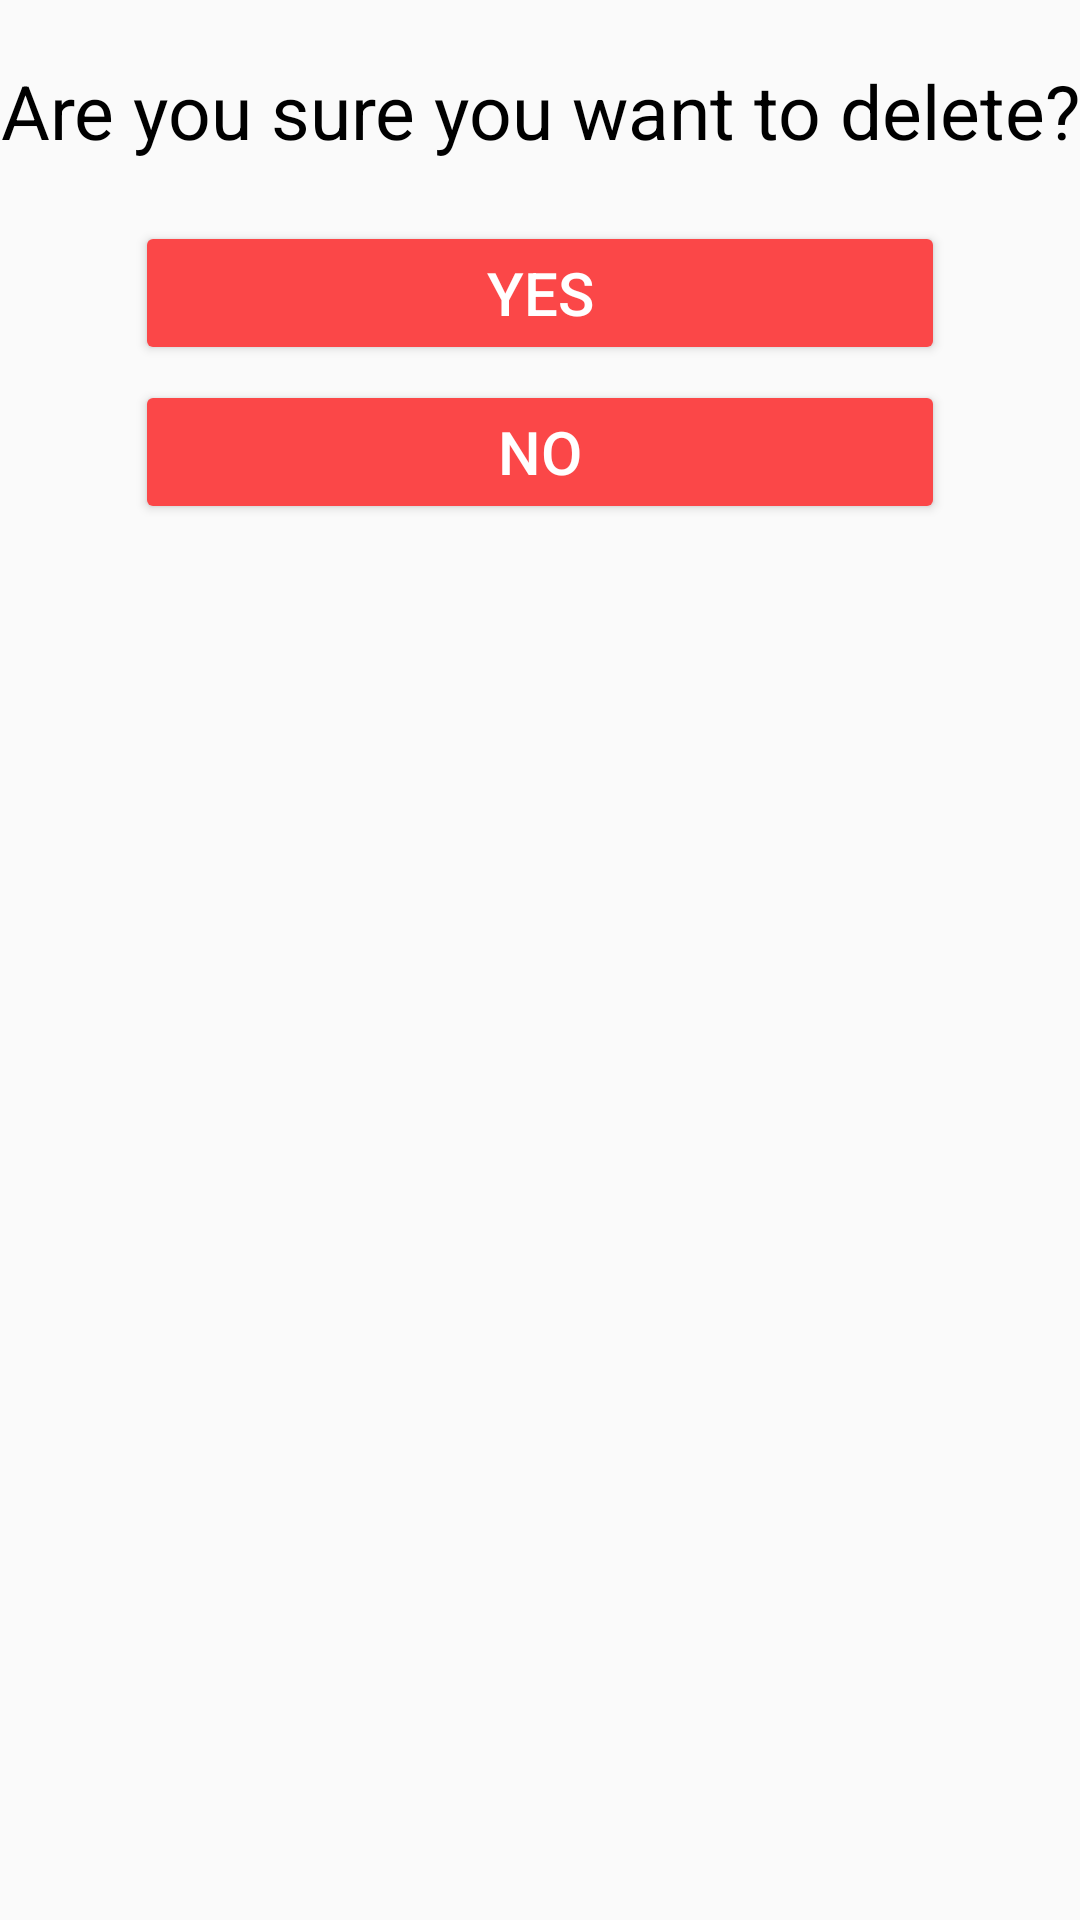

Produce the Android XML layout that renders to this screen, including the resource entries it uses.
<!-- AndroidManifest.xml: application theme AppTheme -->
<!-- res/layout/custom_bottom_dialog_delete_data.xml -->
<?xml version="1.0" encoding="utf-8"?>
<LinearLayout xmlns:android="http://schemas.android.com/apk/res/android"
    xmlns:app="http://schemas.android.com/apk/res-auto"
    android:id="@+id/delete"
    android:layout_width="match_parent"
    android:layout_height="wrap_content"
    android:background="?android:attr/colorBackground"
    android:orientation="vertical"
    android:theme="@style/Theme.AppCompat.DayNight"
    app:layout_behavior="android.support.design.widget.BottomSheetBehavior">

    <LinearLayout
        android:layout_width="match_parent"
        android:layout_height="wrap_content"
        android:layout_marginTop="20dp"
        android:layout_marginBottom="20dp"
        android:orientation="vertical">

        <TextView
            android:id="@+id/textView35"
            android:layout_width="match_parent"
            android:layout_height="wrap_content"
            android:gravity="center"
            android:text="Are you sure you want to delete?"
            android:textSize="25sp" />

        <LinearLayout
            android:layout_width="match_parent"
            android:layout_height="match_parent"
            android:layout_marginLeft="45dp"
            android:layout_marginTop="20dp"
            android:layout_marginRight="45dp"
            android:orientation="vertical">

            <Button
                android:id="@+id/custom_bottom_dialog_delete_data_yes_btn"
                android:layout_width="match_parent"
                android:layout_height="wrap_content"
                android:layout_marginBottom="5dp"
                android:text="YES"
                android:textSize="20sp"
                android:theme="@style/darkTheme" />

            <Button
                android:id="@+id/custom_bottom_dialog_delete_data_no_btn"
                android:layout_width="match_parent"
                android:layout_height="wrap_content"
                android:text="NO"
                android:textSize="20sp"
                android:theme="@style/darkTheme" />
        </LinearLayout>

    </LinearLayout>

</LinearLayout>
<!-- resources referenced by this layout -->
<resources>
  <style name="darkTheme" parent="Theme.AppCompat.DayNight.DarkActionBar">
          <item name="colorPrimary">@color/redLight</item>
          <item name="colorPrimaryDark">@color/greylight</item>
          <item name="colorAccent">@color/redLight</item>
          <item name="android:textColor">@color/white</item>
          <item name="android:editTextColor">@color/white</item>
          <item name="android:editTextStyle">@style/lightEdittext</item>
          <item name="editTextColor">@color/white</item>
          <item name="editTextStyle">@style/lightEdittext</item>
          <item name="buttonStyle">@style/button</item>
          <item name="android:buttonStyle">@style/button</item>
  
          
          
  
          
          
  
      </style>
  <style name="AppTheme" parent="Theme.AppCompat.DayNight.DarkActionBar">
          <item name="colorPrimary">@color/redLight</item>
          <item name="colorPrimaryDark">@color/redLight</item>
          <item name="colorAccent">@color/redLight</item>
          <item name="android:textColor">@color/black</item>
          <item name="android:editTextColor">@color/black</item>
          <item name="android:editTextStyle">@style/darkEdittext</item>
          <item name="editTextColor">@color/black</item>
          <item name="editTextStyle">@style/darkEdittext</item>
          <item name="buttonStyle">@style/button</item>
          <item name="android:buttonStyle">@style/button</item>
  
  
          
          
  
          
          
  
      </style>
  <color name="redLight">#FB4748</color>
  <color name="greylight">#212121</color>
  <color name="white">#FFFFFF</color>
  <style name="lightEdittext" parent="Widget.AppCompat.EditText">
          <item name="android:textColor">@color/white</item>
          <item name="android:editTextColor">@color/white</item>
          <item name="editTextColor">@color/white</item>
      </style>
  <style name="button" parent="Base.Widget.AppCompat.Button.Colored">
          <item name="colorButtonNormal">@color/redLight</item>
          <item name="colorControlHighlight">@color/grey</item>
          <item name="android:textColor">@color/white</item>
      </style>
  <color name="black">#000000</color>
  <style name="darkEdittext" parent="Widget.AppCompat.EditText">
          <item name="android:textColor">@color/black</item>
          <item name="android:editTextColor">@color/black</item>
          <item name="editTextColor">@color/black</item>
      </style>
  <color name="grey">#D3D3D3</color>
</resources>
